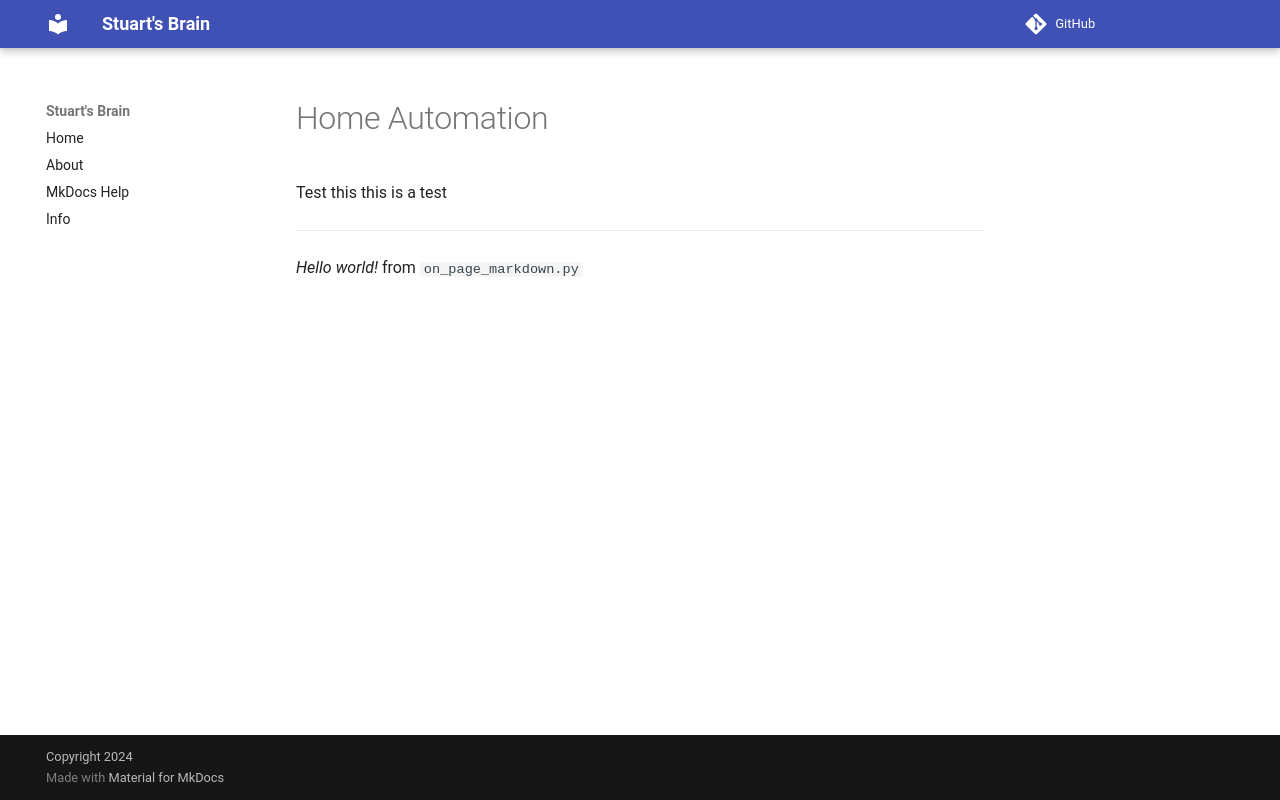

repository: stuartcw/wiki.stuartlabs.com · page: Home_Automation/index.html · generator: mkdocs


Test this this is a test
